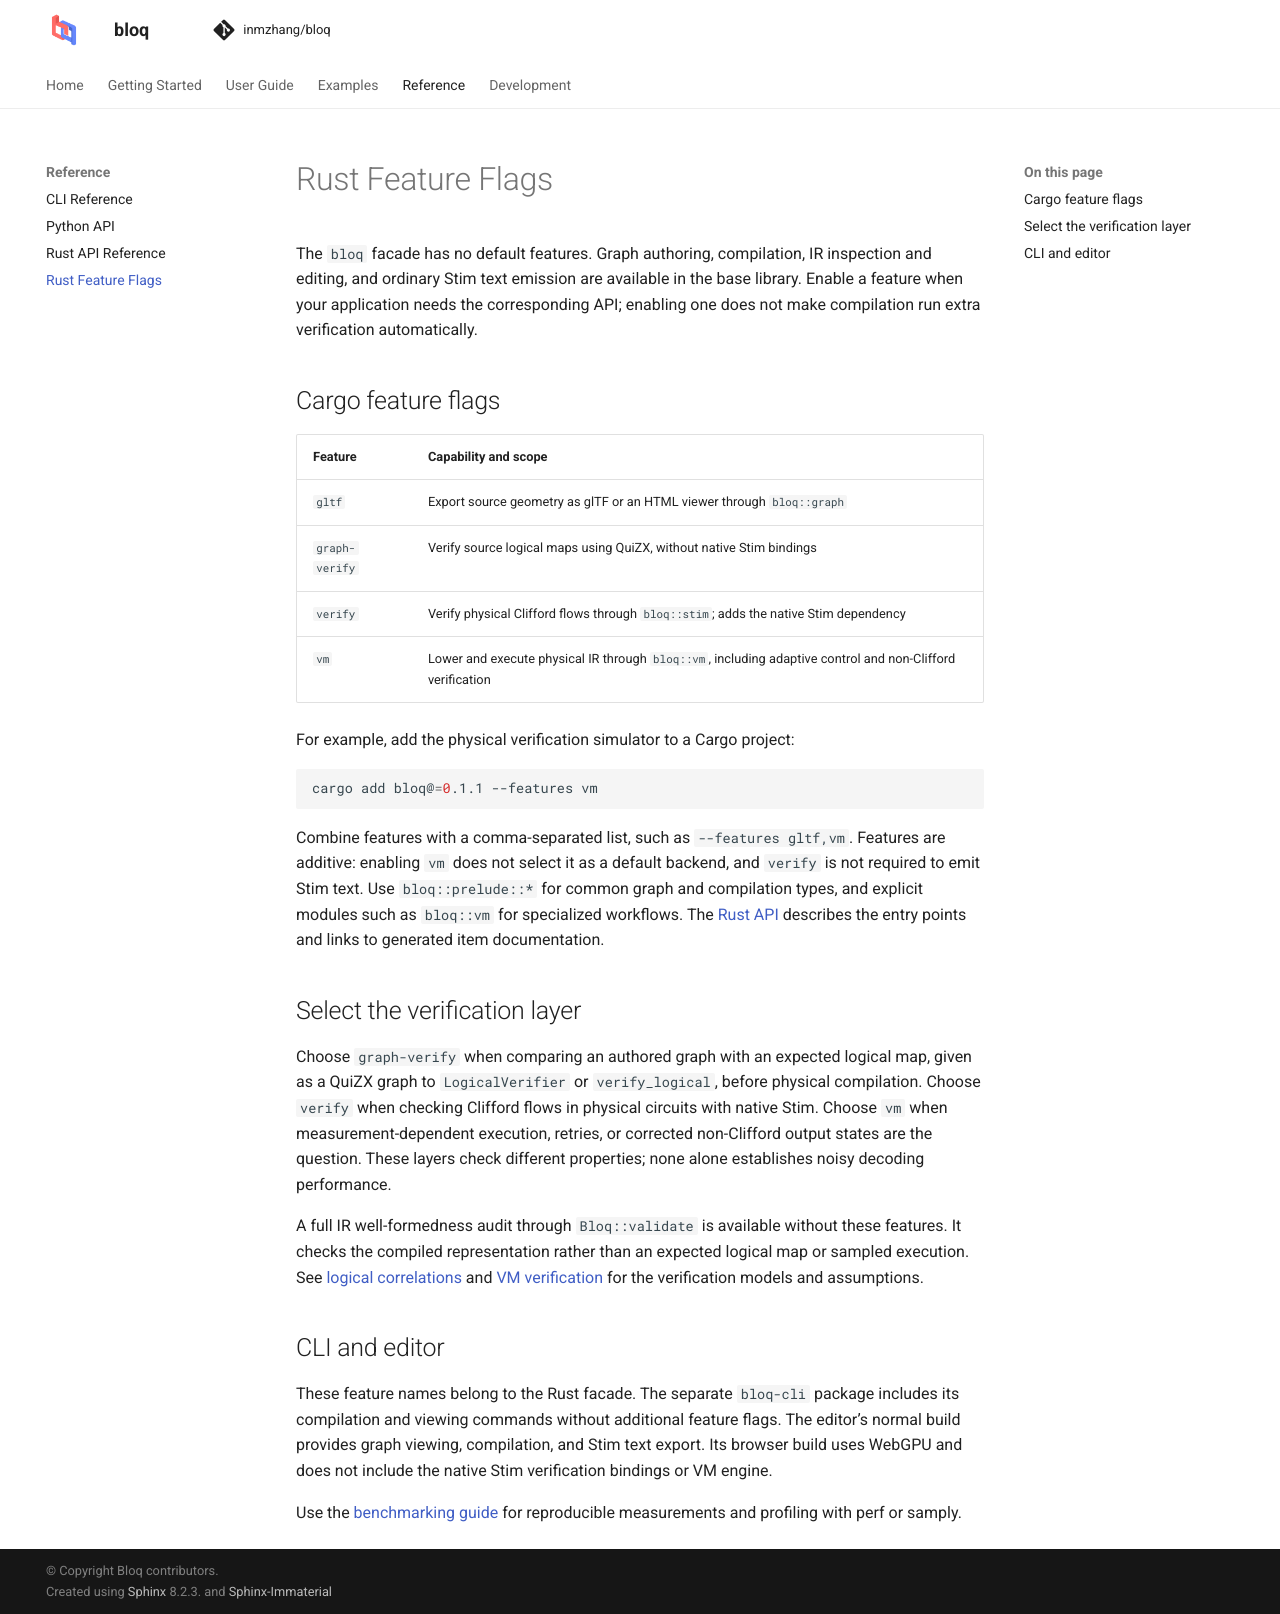

repository: Zhaoyilunnn/bloq · page: docs/dev/guide.html · generator: sphinx

# Rust Feature Flags

The `bloq` facade has no default features. Graph authoring, compilation, IR
inspection and editing, and ordinary Stim text emission are available in the
base library. Enable a feature when your application needs the corresponding
API; enabling one does not make compilation run extra verification automatically.

## Cargo feature flags

| Feature | Capability and scope |
| --- | --- |
| `gltf` | Export source geometry as glTF or an HTML viewer through `bloq::graph` |
| `graph-verify` | Verify source logical maps using QuiZX, without native Stim bindings |
| `verify` | Verify physical Clifford flows through `bloq::stim`; adds the native Stim dependency |
| `vm` | Lower and execute physical IR through `bloq::vm`, including adaptive control and non-Clifford verification |

For example, add the physical verification simulator to a Cargo project:

```sh
cargo add bloq@=0.1.1 --features vm
```

Combine features with a comma-separated list, such as `--features gltf,vm`.
Features are additive: enabling `vm` does not select it as a default backend,
and `verify` is not required to emit Stim text. Use `bloq::prelude::*` for common
graph and compilation types, and explicit modules such as `bloq::vm` for
specialized workflows. The [Rust API](api/rust.md) describes the entry points
and links to generated item documentation.

## Select the verification layer

Choose `graph-verify` when comparing an authored graph with an expected logical
map, given as a QuiZX graph to `LogicalVerifier` or `verify_logical`, before
physical compilation. Choose `verify` when checking Clifford flows in
physical circuits with native Stim. Choose `vm` when measurement-dependent
execution, retries, or corrected non-Clifford output states are the question.
These layers check different properties; none alone establishes noisy decoding
performance.

A full IR well-formedness audit through `Bloq::validate` is available without
these features. It checks the compiled representation rather than an expected
logical map or sampled execution. See
[logical correlations](theory/correlation-surfaces.md) and
[VM verification](backends/vm.md) for the verification models and assumptions.

## CLI and editor

These feature names belong to the Rust facade. The separate `bloq-cli` package
includes its compilation and viewing commands without additional
feature flags. The editor's normal build provides graph viewing, compilation,
and Stim text export. Its browser build uses WebGPU and does not include the
native Stim verification bindings or VM engine.

Use the [benchmarking guide](development/benchmarks.md) for reproducible
measurements and profiling with perf or samply.
